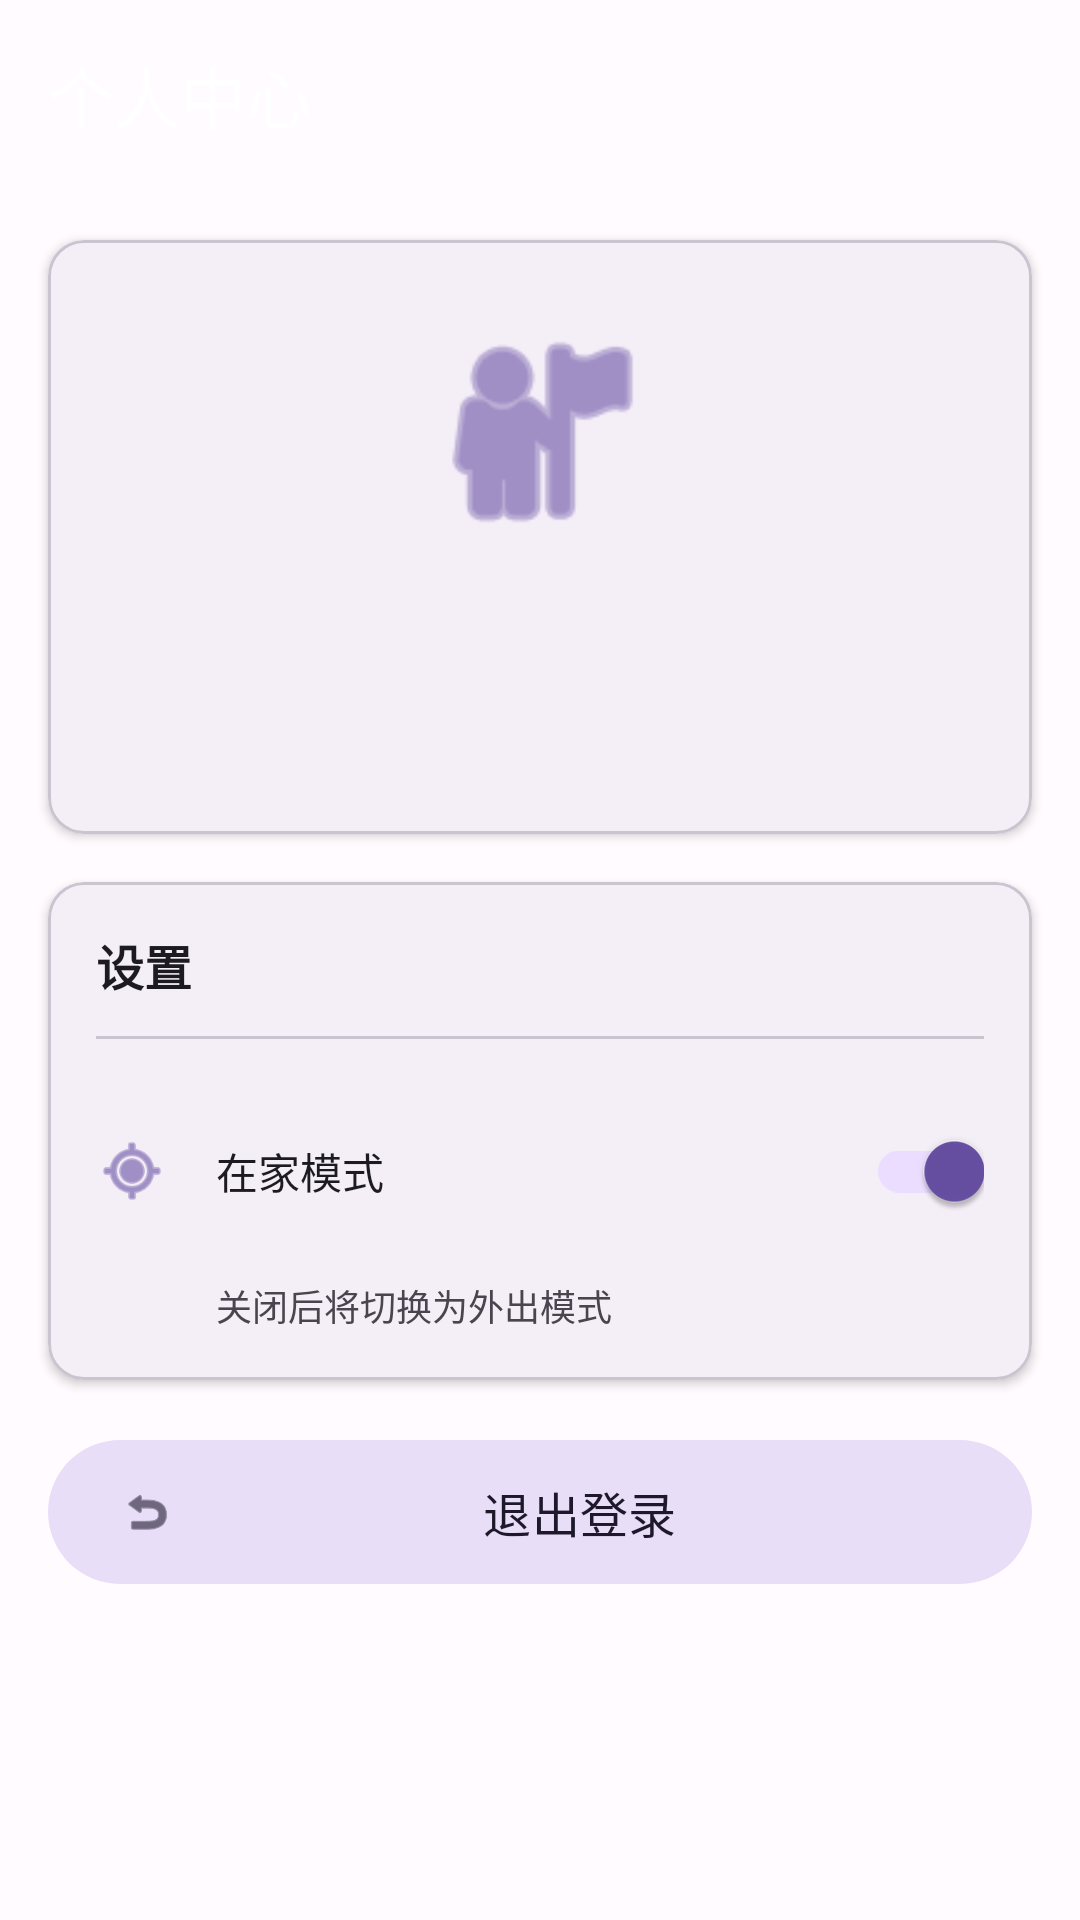

Reconstruct the res/layout file that produces this screen, plus the resources it refers to.
<!-- AndroidManifest.xml: application theme Theme.MyApp -->
<!-- res/layout/fragment_profile.xml -->
<?xml version="1.0" encoding="utf-8"?>
<ScrollView xmlns:android="http://schemas.android.com/apk/res/android"
    xmlns:app="http://schemas.android.com/apk/res-auto"
    xmlns:tools="http://schemas.android.com/tools"
    android:layout_width="match_parent"
    android:layout_height="match_parent"
    android:fillViewport="true">

    <androidx.constraintlayout.widget.ConstraintLayout
        android:layout_width="match_parent"
        android:layout_height="wrap_content">

        <com.google.android.material.appbar.MaterialToolbar
            android:id="@+id/toolbar"
            android:layout_width="match_parent"
            android:layout_height="?attr/actionBarSize"
            app:layout_constraintEnd_toEndOf="parent"
            app:layout_constraintStart_toStartOf="parent"
            app:layout_constraintTop_toTopOf="parent"
            app:title="个人中心"
            app:titleTextColor="?attr/colorOnPrimary" />

        <com.google.android.material.card.MaterialCardView
            android:id="@+id/cardUserInfo"
            android:layout_width="0dp"
            android:layout_height="wrap_content"
            android:layout_margin="16dp"
            app:cardCornerRadius="12dp"
            app:cardElevation="2dp"
            app:layout_constraintEnd_toEndOf="parent"
            app:layout_constraintStart_toStartOf="parent"
            app:layout_constraintTop_toBottomOf="@id/toolbar">

            <LinearLayout
                android:layout_width="match_parent"
                android:layout_height="wrap_content"
                android:gravity="center"
                android:orientation="vertical"
                android:padding="24dp">

                <ImageView
                    android:layout_width="80dp"
                    android:layout_height="80dp"
                    android:contentDescription="用户头像"
                    android:src="@android:drawable/ic_menu_myplaces"
                    app:tint="?attr/colorPrimary" />

                <TextView
                    android:id="@+id/tvUsername"
                    android:layout_width="wrap_content"
                    android:layout_height="wrap_content"
                    android:layout_marginTop="16dp"
                    android:textColor="?attr/colorOnSurface"
                    android:textSize="20sp"
                    android:textStyle="bold"
                    tools:text="用户名" />

                <TextView
                    android:id="@+id/tvVersion"
                    android:layout_width="wrap_content"
                    android:layout_height="wrap_content"
                    android:layout_marginTop="8dp"
                    android:textColor="?attr/colorOnSurfaceVariant"
                    android:textSize="14sp"
                    tools:text="版本 v1.0.0" />

            </LinearLayout>

        </com.google.android.material.card.MaterialCardView>

        <com.google.android.material.card.MaterialCardView
            android:id="@+id/cardSettings"
            android:layout_width="0dp"
            android:layout_height="wrap_content"
            android:layout_marginStart="16dp"
            android:layout_marginTop="16dp"
            android:layout_marginEnd="16dp"
            app:cardCornerRadius="12dp"
            app:cardElevation="2dp"
            app:layout_constraintEnd_toEndOf="parent"
            app:layout_constraintStart_toStartOf="parent"
            app:layout_constraintTop_toBottomOf="@id/cardUserInfo">

            <LinearLayout
                android:layout_width="match_parent"
                android:layout_height="wrap_content"
                android:orientation="vertical"
                android:padding="16dp">

                <TextView
                    android:layout_width="wrap_content"
                    android:layout_height="wrap_content"
                    android:text="设置"
                    android:textColor="?attr/colorOnSurface"
                    android:textSize="16sp"
                    android:textStyle="bold" />

                <View
                    android:layout_width="match_parent"
                    android:layout_height="1dp"
                    android:layout_marginTop="12dp"
                    android:layout_marginBottom="12dp"
                    android:background="?attr/colorOutlineVariant" />

                <LinearLayout
                    android:layout_width="match_parent"
                    android:layout_height="wrap_content"
                    android:gravity="center_vertical"
                    android:orientation="horizontal"
                    android:paddingTop="8dp"
                    android:paddingBottom="8dp">

                    <ImageView
                        android:layout_width="24dp"
                        android:layout_height="24dp"
                        android:contentDescription="在家状态"
                        android:src="@android:drawable/ic_menu_mylocation"
                        app:tint="?attr/colorPrimary" />

                    <TextView
                        android:layout_width="0dp"
                        android:layout_height="wrap_content"
                        android:layout_marginStart="16dp"
                        android:layout_weight="1"
                        android:text="在家模式"
                        android:textColor="?attr/colorOnSurface"
                        android:textSize="14sp" />

                    <com.google.android.material.switchmaterial.SwitchMaterial
                        android:id="@+id/switchAtHome"
                        android:layout_width="wrap_content"
                        android:layout_height="wrap_content"
                        android:checked="true" />

                </LinearLayout>

                <TextView
                    android:layout_width="wrap_content"
                    android:layout_height="wrap_content"
                    android:layout_marginStart="40dp"
                    android:layout_marginTop="4dp"
                    android:text="关闭后将切换为外出模式"
                    android:textColor="?attr/colorOnSurfaceVariant"
                    android:textSize="12sp" />

            </LinearLayout>

        </com.google.android.material.card.MaterialCardView>

        <com.google.android.material.button.MaterialButton
            android:id="@+id/btnLogout"
            style="@style/Widget.Material3.Button.TonalButton"
            android:layout_width="0dp"
            android:layout_height="56dp"
            android:layout_margin="16dp"
            android:text="退出登录"
            android:textSize="16sp"
            app:icon="@android:drawable/ic_menu_revert"
            app:layout_constraintEnd_toEndOf="parent"
            app:layout_constraintStart_toStartOf="parent"
            app:layout_constraintTop_toBottomOf="@id/cardSettings" />

    </androidx.constraintlayout.widget.ConstraintLayout>

</ScrollView>
<!-- resources referenced by this layout -->
<resources>
  <style name="Theme.MyApp" parent="Base.Theme.MyApp" />
  <style name="Base.Theme.MyApp" parent="Theme.Material3.DayNight.NoActionBar">
          
          <item name="colorPrimary">@color/md_theme_primary</item>
          <item name="colorOnPrimary">@color/md_theme_onPrimary</item>
          <item name="colorPrimaryContainer">@color/md_theme_primaryContainer</item>
          <item name="colorOnPrimaryContainer">@color/md_theme_onPrimaryContainer</item>
          <item name="colorSecondary">@color/md_theme_secondary</item>
          <item name="colorOnSecondary">@color/md_theme_onSecondary</item>
          <item name="colorSecondaryContainer">@color/md_theme_secondaryContainer</item>
          <item name="colorOnSecondaryContainer">@color/md_theme_onSecondaryContainer</item>
          <item name="colorTertiary">@color/md_theme_tertiary</item>
          <item name="colorOnTertiary">@color/md_theme_onTertiary</item>
          <item name="colorTertiaryContainer">@color/md_theme_tertiaryContainer</item>
          <item name="colorOnTertiaryContainer">@color/md_theme_onTertiaryContainer</item>
          <item name="colorError">@color/md_theme_error</item>
          <item name="colorOnError">@color/md_theme_onError</item>
          <item name="colorErrorContainer">@color/md_theme_errorContainer</item>
          <item name="colorOnErrorContainer">@color/md_theme_onErrorContainer</item>
          <item name="android:colorBackground">@color/md_theme_background</item>
          <item name="colorOnBackground">@color/md_theme_onBackground</item>
          <item name="colorSurface">@color/md_theme_surface</item>
          <item name="colorOnSurface">@color/md_theme_onSurface</item>
      </style>
  <color name="md_theme_primary">#6750A4</color>
  <color name="md_theme_onPrimary">#FFFFFF</color>
  <color name="md_theme_primaryContainer">#EADDFF</color>
  <color name="md_theme_onPrimaryContainer">#21005D</color>
  <color name="md_theme_secondary">#625B71</color>
  <color name="md_theme_onSecondary">#FFFFFF</color>
  <color name="md_theme_secondaryContainer">#E8DEF8</color>
  <color name="md_theme_onSecondaryContainer">#1D192B</color>
  <color name="md_theme_tertiary">#7D5260</color>
  <color name="md_theme_onTertiary">#FFFFFF</color>
  <color name="md_theme_tertiaryContainer">#FFD8E4</color>
  <color name="md_theme_onTertiaryContainer">#31111D</color>
  <color name="md_theme_error">#B3261E</color>
  <color name="md_theme_onError">#FFFFFF</color>
  <color name="md_theme_errorContainer">#F9DEDC</color>
  <color name="md_theme_onErrorContainer">#410E0B</color>
  <color name="md_theme_background">#FFFBFE</color>
  <color name="md_theme_onBackground">#1C1B1F</color>
  <color name="md_theme_surface">#FFFBFE</color>
  <color name="md_theme_onSurface">#1C1B1F</color>
</resources>
